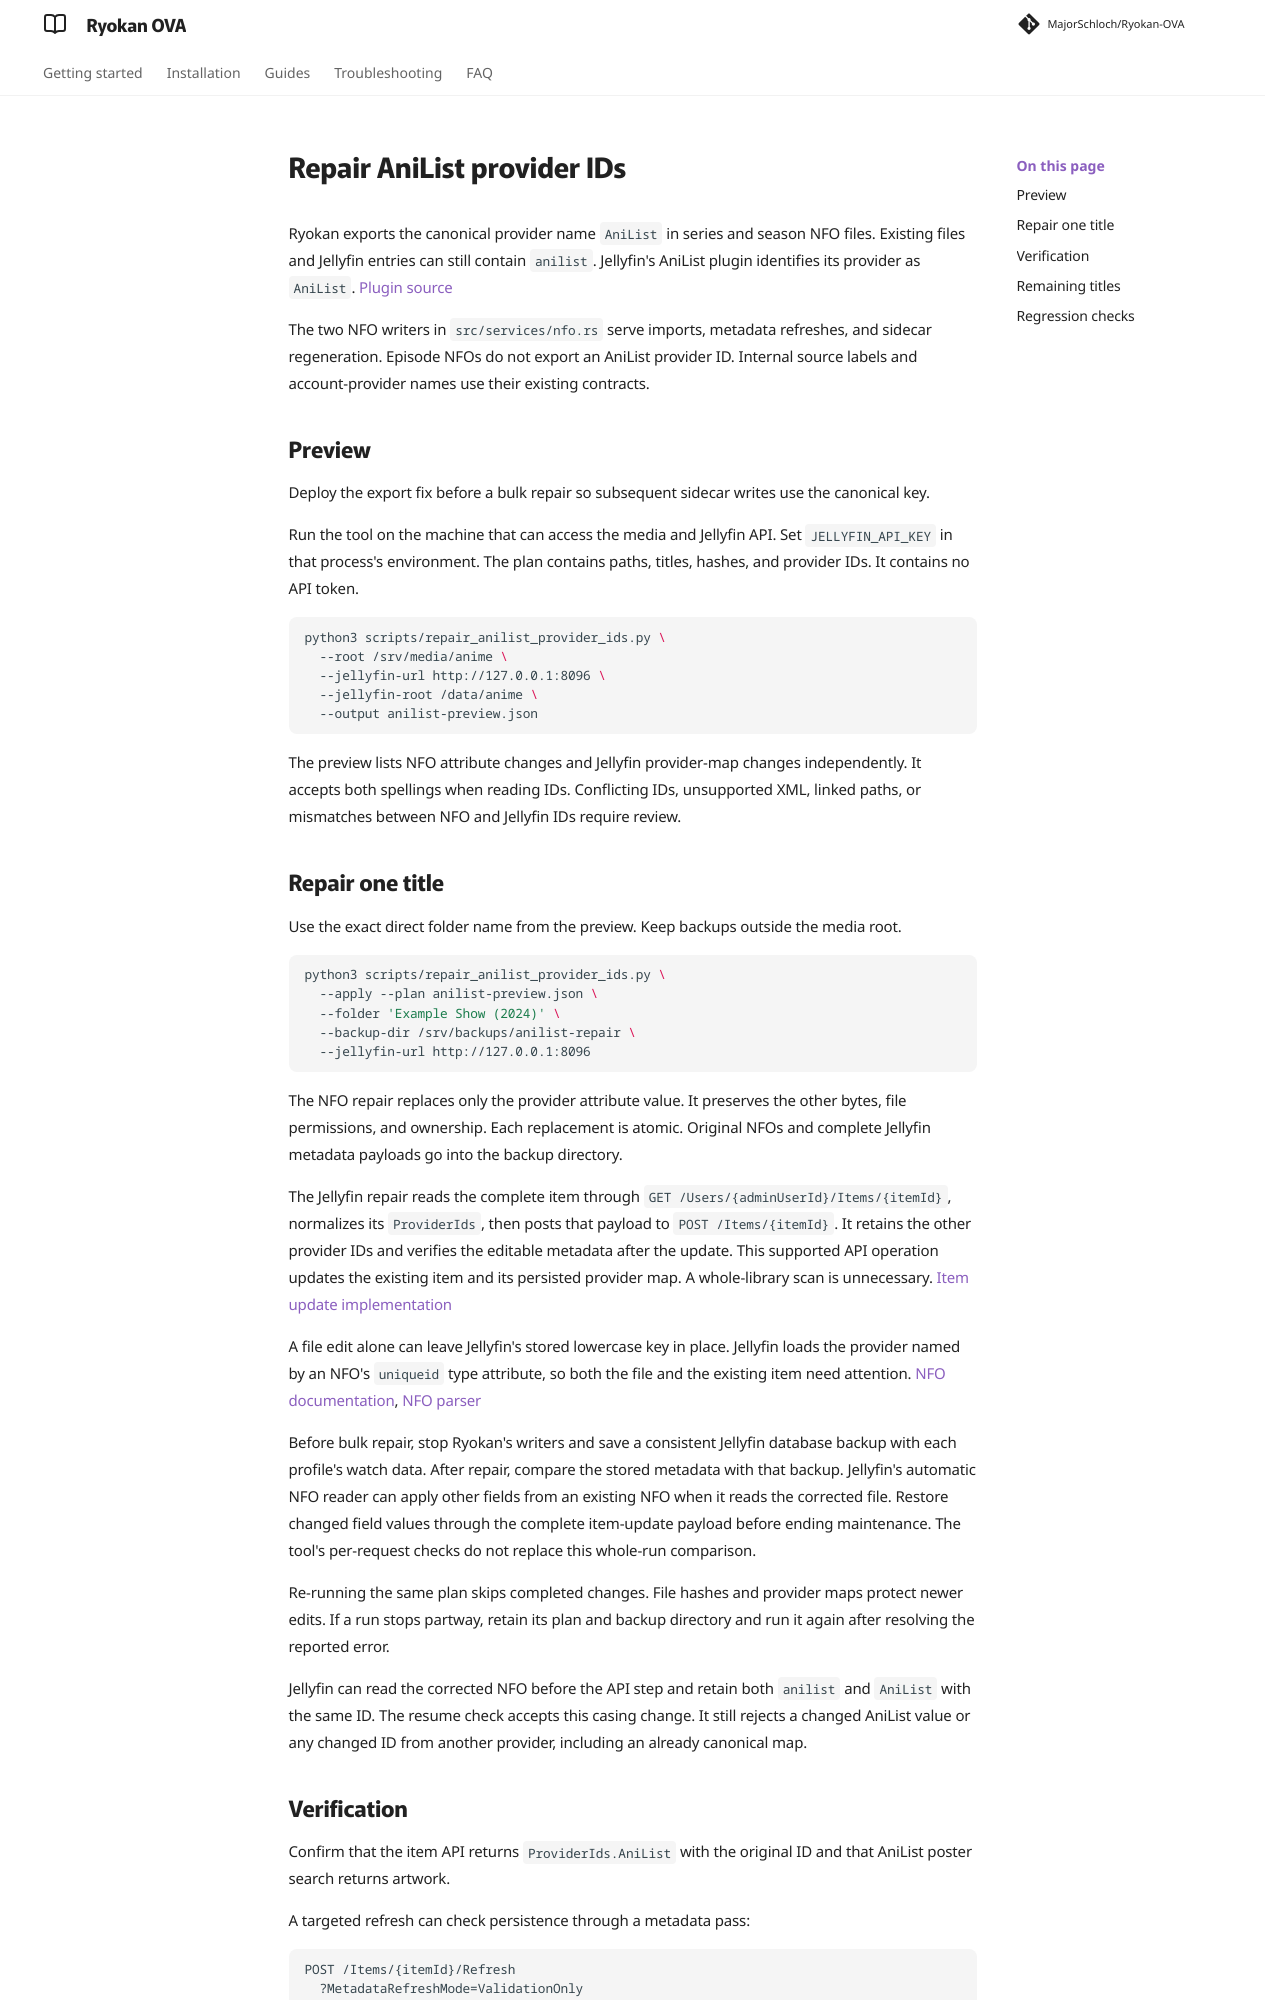

repository: MajorSchloch/Ryokan-OVA · page: docs/anilist-provider-repair/index.html · generator: mkdocs

# Repair AniList provider IDs

Ryokan exports the canonical provider name `AniList` in series and season NFO files. Existing files and Jellyfin entries can still contain `anilist`. Jellyfin's AniList plugin identifies its provider as `AniList`. [Plugin source](https://github.com/jellyfin/jellyfin-plugin-anilist/blob/master/Jellyfin.Plugin.AniList/Constants.cs)

The two NFO writers in `src/services/nfo.rs` serve imports, metadata refreshes, and sidecar regeneration. Episode NFOs do not export an AniList provider ID. Internal source labels and account-provider names use their existing contracts.

## Preview

Deploy the export fix before a bulk repair so subsequent sidecar writes use the canonical key.

Run the tool on the machine that can access the media and Jellyfin API. Set `JELLYFIN_API_KEY` in that process's environment. The plan contains paths, titles, hashes, and provider IDs. It contains no API token.

```sh
python3 scripts/repair_anilist_provider_ids.py \
  --root /srv/media/anime \
  --jellyfin-url http://127.0.0.1:8096 \
  --jellyfin-root /data/anime \
  --output anilist-preview.json
```

The preview lists NFO attribute changes and Jellyfin provider-map changes independently. It accepts both spellings when reading IDs. Conflicting IDs, unsupported XML, linked paths, or mismatches between NFO and Jellyfin IDs require review.

## Repair one title

Use the exact direct folder name from the preview. Keep backups outside the media root.

```sh
python3 scripts/repair_anilist_provider_ids.py \
  --apply --plan anilist-preview.json \
  --folder 'Example Show (2024)' \
  --backup-dir /srv/backups/anilist-repair \
  --jellyfin-url http://127.0.0.1:8096
```

The NFO repair replaces only the provider attribute value. It preserves the other bytes, file permissions, and ownership. Each replacement is atomic. Original NFOs and complete Jellyfin metadata payloads go into the backup directory.

The Jellyfin repair reads the complete item through `GET /Users/{adminUserId}/Items/{itemId}`, normalizes its `ProviderIds`, then posts that payload to `POST /Items/{itemId}`. It retains the other provider IDs and verifies the editable metadata after the update. This supported API operation updates the existing item and its persisted provider map. A whole-library scan is unnecessary. [Item update implementation](https://github.com/jellyfin/jellyfin/blob/master/Jellyfin.Api/Controllers/ItemUpdateController.cs)

A file edit alone can leave Jellyfin's stored lowercase key in place. Jellyfin loads the provider named by an NFO's `uniqueid` type attribute, so both the file and the existing item need attention. [NFO documentation](https://jellyfin.org/docs/general/server/metadata/nfo/), [NFO parser](https://github.com/jellyfin/jellyfin/blob/master/MediaBrowser.XbmcMetadata/Parsers/BaseNfoParser.cs)

Before bulk repair, stop Ryokan's writers and save a consistent Jellyfin database backup with each profile's watch data. After repair, compare the stored metadata with that backup. Jellyfin's automatic NFO reader can apply other fields from an existing NFO when it reads the corrected file. Restore changed field values through the complete item-update payload before ending maintenance. The tool's per-request checks do not replace this whole-run comparison.

Re-running the same plan skips completed changes. File hashes and provider maps protect newer edits. If a run stops partway, retain its plan and backup directory and run it again after resolving the reported error.

Jellyfin can read the corrected NFO before the API step and retain both `anilist` and `AniList` with the same ID. The resume check accepts this casing change. It still rejects a changed AniList value or any changed ID from another provider, including an already canonical map.
